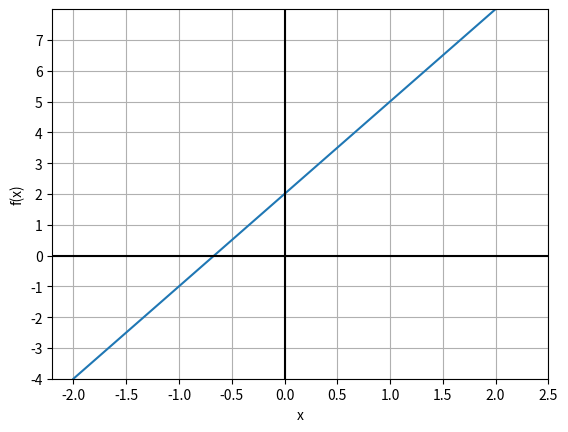

This figure's Python source:
#!/usr/bin/env python
# coding: utf-8

# # Funksjonsbegrepet
# 
# En funksjon er en regel som sier noe om to tall som hører sammen. Regelen, $f$, gir deg et tall $f(x)$ for hvert tall $x$ vi setter inn.
# 
# ```{admonition} Definisjon av funksjon
# :class: def
# Når hver verdi av $x$ vi putter inn gir oss en verdi for $f(x)$ ut, så sier vi at $f$ er en funksjon av $x$.
# ```
# 
# ```{admonition} Eksempel: Funksjoner
# :class: eksempel, dropdown
# 
# $$
# f(x)=3x+2 \\
# g(x)=\sqrt{2x+4} \\
# g(x)=\sqrt{2x+4}
# $$
# 
# I alle tilfellene over har vi funksjoner siden vi for hver verdi av $x$ vil få ut en verdi for $f(x)$.
# ```
# 
# ## Representasjonsmetoder
# Alle funksjoner kan representeres på tre måter:
# 
# -   Funksjonsuttrykk
# -   Verditabell
# -   Graf
# 
# Et funksjonsuttrykk kan være $f(x) = 3x + 2$. For denne funksjonen kan vi lage en verditabell:
# | **x**    | -1 | 0 | 1 | 2 |
# |----------|----|---|---|---|
# | **f(x)** | -1 | 2 | 5 | 8 |
# 
# Og vi kan ha en graf:
# 

# In[17]:


import matplotlib.pyplot as plt
import numpy as np

x = np.linspace(-2, 2, 50)
y = 3*x +2

plt.plot(x, y)
plt.xlabel("x")
plt.ylabel("f(x)")
plt.ylim(-4, 8)
plt.xticks(np.arange(-2, 3, 0.5))
plt.yticks(np.arange(-4, 8))
plt.axvline(x=0, c="black", label="x=0")
plt.axhline(y=0, c="black", label="y=0")
plt.grid()
plt.show()


# 
# ## Definisjonsmengde
# Definisjosmengden til en funksjon er alle verdier for $x$ som vi kan sette inn i variabelen. 
# 
# ```{admonition} Eksempler på definisjonsmengde
# :class: eksempel, dropdown
# Funksjonen $f(x)= 3x + 2$ har definisjonsmengde $D_f = \mathbf{R}$ siden vi kan sette inn alle reelle tall for $x$.
# 
# Funksjonen $g(x) = \sqrt{2x+4}$ har definisjonsmengde $D_g = \left[-2, \rightarrow\right>$ siden vi ikke kan ta kvadratrota av et negativt tall.
# 
# Funksjonen $h(x)=\frac{2}{x}$ har definisjonsmengde $D_h = \mathbf{R} \, \backslash \, \{0\}$ siden vi kan sette inn alle reelle tall utenom $0$.
# ```
# 
# Vi kan velge en definisjonsmengde som er mindre enn den vi finner ved å se på lovlige verdier for $x$. Dersom funksjonen $f(x)=80x$ viser hvor langt en bil har kjørt etter $x$ timer vil definisjonsmengden starte ved $x=0$ selv om det fint går an å sette negative verdier inn i funksjonen.
# 
# ## Verdimengde
# Verdimengden til en funksjon er alle verdier vi kan få ut av funksjonen.
# 
# ```{admonition} Eksempler på verdimengde
# :class: eksempel, dropdown
# Funksjonen $f(x)= 3x + 2$ har verdimengde $V_f = \mathbf{R}$ siden vi kan få ut alle reelle tall fra funksjonen.
# 
# Funksjonen $g(x) = \sqrt{2x+4}$ har verdimengde $V_g = \left[0, \rightarrow\right>$ siden kvadratrota ikke kan være negativ.
# 
# Funksjonen $h(x)=\frac{2}{x}$ har verdimengde $D_h = \mathbf{R} \, \backslash \, \{0\}$ siden vi kan få ut alle reelle tall utenom $0$.
# ```
# 
# 
